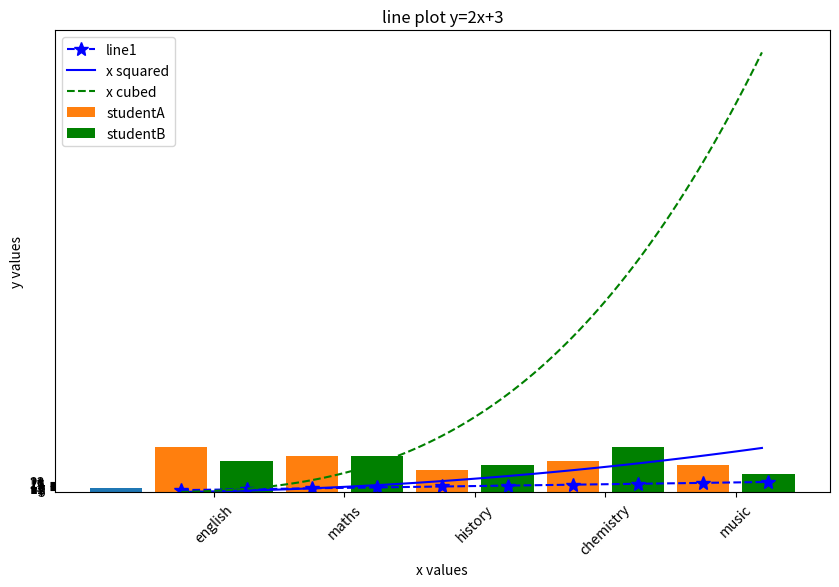

This figure's Python source:
import matplotlib.pyplot as plt
import numpy as np

# https://matplotlib.org/2.1.2/api/_as_gen/matplotlib.pyplot.plot.html

# line plot
x_values = np.arange(1,11)
y_values = 2*x_values+3
plt.figure(figsize=(10,6)) # values given in inches
plt.plot(x_values,y_values,"b--*",markersize=10,label="line1") # makes line plot 
#plt.axis((-10,10,0,30)) # controls range for axes - start x, end x, start y , end y
plt.xticks(ticks=x_values,labels=["I","II","III","IV","V","VI","VII","VIII","IX","X"],rotation=45)
plt.yticks(ticks=y_values,labels=y_values)
plt.title("line plot y=2x+3")
plt.xlabel("x values")
plt.ylabel("y values")
plt.legend()
plt.show()

# multiple graphs on a single plot
x_values = np.arange(1,10,0.1)
plt.plot(x_values,x_values**2,"b-",label="x squared")
plt.plot(x_values,x_values**3,"g--",label="x cubed")
plt.legend()
plt.show()

# bar plot
plt.bar([0,1,2,3,4],[10,5,30,45,15])
plt.show()
subjects = ["english","maths","history","chemistry","music"]
plt.bar([1,3,5,7,9],[100,80,50,70,60],label="studentA")
plt.bar([2,4,6,8,10],[70,80,60,100,40],label="studentB",color="green")
plt.xticks(ticks=np.arange(1,10,2)+0.5,labels=subjects)
plt.legend()
plt.show()